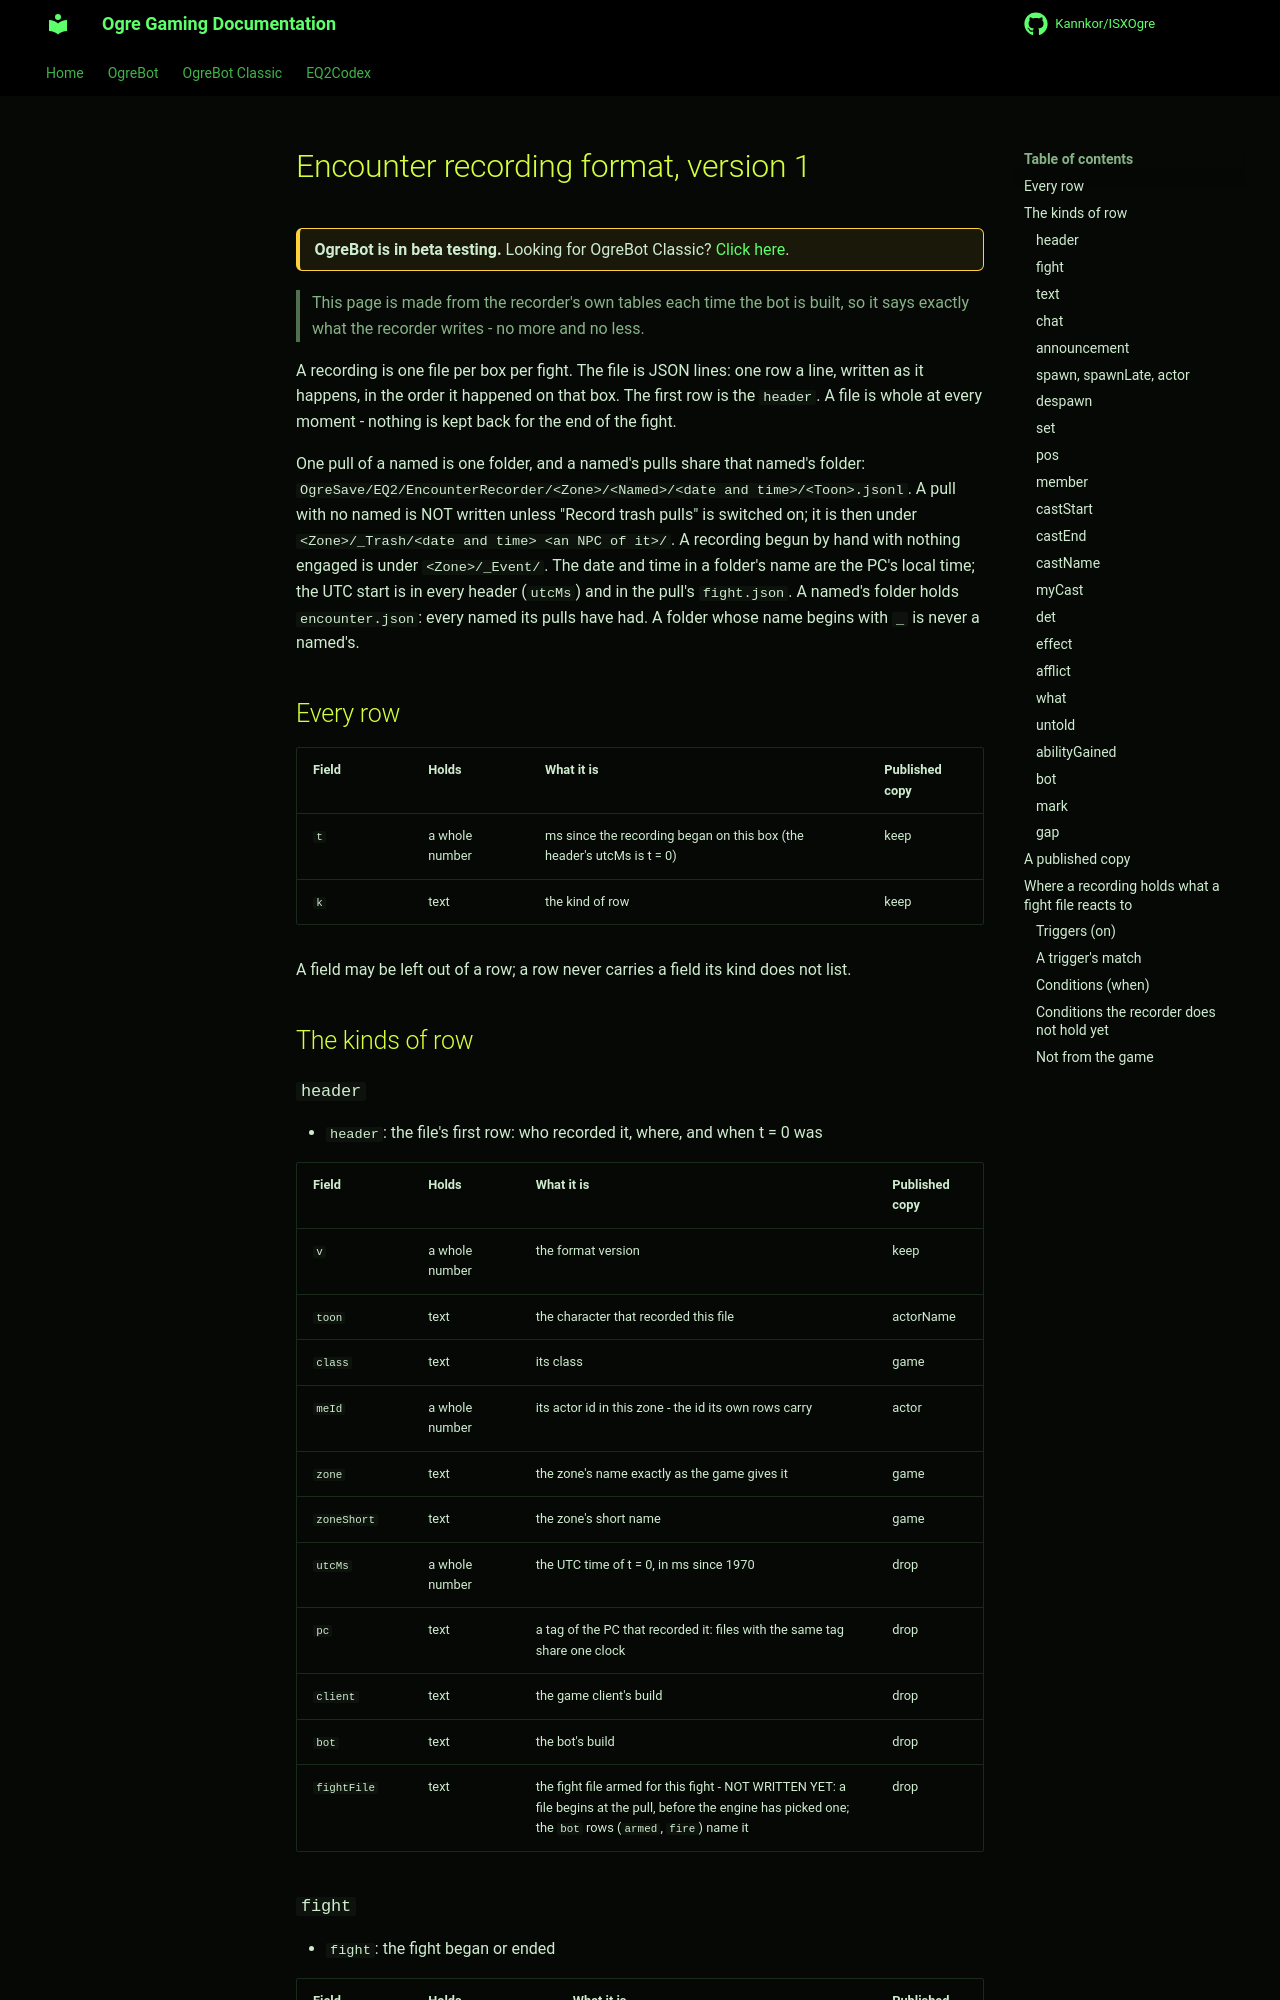

repository: Kannkor/ISXOgre · page: EQ2/bot/developer/zone-files/recording-format/index.html · generator: mkdocs

# Encounter recording format, version 1

<div class="ogre-beta" markdown>
**OgreBot is in beta testing.** Looking for OgreBot Classic? [Click here](../../../index.md).
</div>

> This page is made from the recorder's own tables each time the bot is built, so it says exactly what the
> recorder writes - no more and no less.

A recording is one file per box per fight. The file is JSON lines: one row a line, written as it happens, in the
order it happened on that box. The first row is the `header`. A file is whole at every moment - nothing is kept
back for the end of the fight.

One pull of a named is one folder, and a named's pulls share that named's folder:
`OgreSave/EQ2/EncounterRecorder/<Zone>/<Named>/<date and time>/<Toon>.jsonl`. A pull with no named is NOT
written unless "Record trash pulls" is switched on; it is then under
`<Zone>/_Trash/<date and time> <an NPC of it>/`. A recording begun by hand with nothing engaged is under
`<Zone>/_Event/`. The date and time in a folder's name are the PC's local time; the UTC start is in every header
(`utcMs`) and in the pull's `fight.json`. A named's folder holds `encounter.json`: every named its pulls have had.
A folder whose name begins with `_` is never a named's.

## Every row

| Field | Holds | What it is | Published copy |
|---|---|---|---|
| `t` | a whole number | ms since the recording began on this box (the header's utcMs is t = 0) | keep |
| `k` | text | the kind of row | keep |

A field may be left out of a row; a row never carries a field its kind does not list.

## The kinds of row
